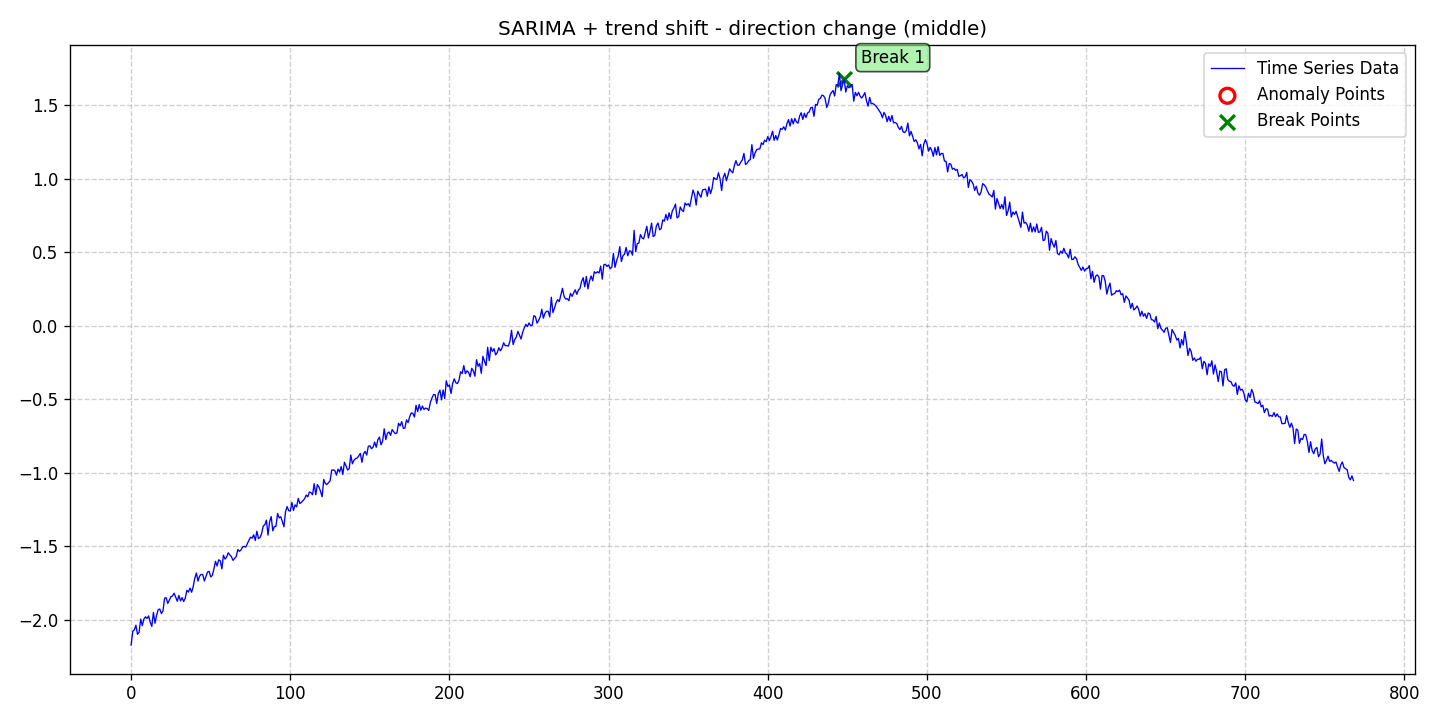

The table this chart was drawn from, first rows:
date, data, stationary, det_lin_up, det_lin_down, det_quad, det_cubic, det_exp, det_damped, stoc_trend, volatility, single_seas, multiple_seas, point_anom_single, point_anom_multi, collect_anom, context_anom, mean_shift, var_shift, trend_shift, point_anom_count, point_anom_location, point_anom_point, collect_anom_count
2020-01-01, -2.172, 0, 0, 0, 0, 0, 0, 0, 0, 0, 1, 0, 0, 0, 0, 0, 0, 0, 1, 0, none, , 0
2020-01-02, -2.079, 0, 0, 0, 0, 0, 0, 0, 0, 0, 1, 0, 0, 0, 0, 0, 0, 0, 1, 0, none, , 0
2020-01-03, -2.069, 0, 0, 0, 0, 0, 0, 0, 0, 0, 1, 0, 0, 0, 0, 0, 0, 0, 1, 0, none, , 0
2020-01-04, -2.037, 0, 0, 0, 0, 0, 0, 0, 0, 0, 1, 0, 0, 0, 0, 0, 0, 0, 1, 0, none, , 0
2020-01-05, -2.099, 0, 0, 0, 0, 0, 0, 0, 0, 0, 1, 0, 0, 0, 0, 0, 0, 0, 1, 0, none, , 0
2020-01-06, -2.086, 0, 0, 0, 0, 0, 0, 0, 0, 0, 1, 0, 0, 0, 0, 0, 0, 0, 1, 0, none, , 0
2020-01-07, -1.996, 0, 0, 0, 0, 0, 0, 0, 0, 0, 1, 0, 0, 0, 0, 0, 0, 0, 1, 0, none, , 0
2020-01-08, -2.04, 0, 0, 0, 0, 0, 0, 0, 0, 0, 1, 0, 0, 0, 0, 0, 0, 0, 1, 0, none, , 0
2020-01-09, -1.996, 0, 0, 0, 0, 0, 0, 0, 0, 0, 1, 0, 0, 0, 0, 0, 0, 0, 1, 0, none, , 0
2020-01-10, -1.98, 0, 0, 0, 0, 0, 0, 0, 0, 0, 1, 0, 0, 0, 0, 0, 0, 0, 1, 0, none, , 0
2020-01-11, -1.992, 0, 0, 0, 0, 0, 0, 0, 0, 0, 1, 0, 0, 0, 0, 0, 0, 0, 1, 0, none, , 0
2020-01-12, -1.974, 0, 0, 0, 0, 0, 0, 0, 0, 0, 1, 0, 0, 0, 0, 0, 0, 0, 1, 0, none, , 0
2020-01-13, -2.017, 0, 0, 0, 0, 0, 0, 0, 0, 0, 1, 0, 0, 0, 0, 0, 0, 0, 1, 0, none, , 0
2020-01-14, -2.046, 0, 0, 0, 0, 0, 0, 0, 0, 0, 1, 0, 0, 0, 0, 0, 0, 0, 1, 0, none, , 0
2020-01-15, -1.95, 0, 0, 0, 0, 0, 0, 0, 0, 0, 1, 0, 0, 0, 0, 0, 0, 0, 1, 0, none, , 0
2020-01-16, -2.024, 0, 0, 0, 0, 0, 0, 0, 0, 0, 1, 0, 0, 0, 0, 0, 0, 0, 1, 0, none, , 0
2020-01-17, -1.97, 0, 0, 0, 0, 0, 0, 0, 0, 0, 1, 0, 0, 0, 0, 0, 0, 0, 1, 0, none, , 0
2020-01-18, -1.931, 0, 0, 0, 0, 0, 0, 0, 0, 0, 1, 0, 0, 0, 0, 0, 0, 0, 1, 0, none, , 0
2020-01-19, -1.927, 0, 0, 0, 0, 0, 0, 0, 0, 0, 1, 0, 0, 0, 0, 0, 0, 0, 1, 0, none, , 0
2020-01-20, -1.958, 0, 0, 0, 0, 0, 0, 0, 0, 0, 1, 0, 0, 0, 0, 0, 0, 0, 1, 0, none, , 0
2020-01-21, -1.941, 0, 0, 0, 0, 0, 0, 0, 0, 0, 1, 0, 0, 0, 0, 0, 0, 0, 1, 0, none, , 0
2020-01-22, -1.854, 0, 0, 0, 0, 0, 0, 0, 0, 0, 1, 0, 0, 0, 0, 0, 0, 0, 1, 0, none, , 0
2020-01-23, -1.849, 0, 0, 0, 0, 0, 0, 0, 0, 0, 1, 0, 0, 0, 0, 0, 0, 0, 1, 0, none, , 0
2020-01-24, -1.889, 0, 0, 0, 0, 0, 0, 0, 0, 0, 1, 0, 0, 0, 0, 0, 0, 0, 1, 0, none, , 0
2020-01-25, -1.867, 0, 0, 0, 0, 0, 0, 0, 0, 0, 1, 0, 0, 0, 0, 0, 0, 0, 1, 0, none, , 0
2020-01-26, -1.843, 0, 0, 0, 0, 0, 0, 0, 0, 0, 1, 0, 0, 0, 0, 0, 0, 0, 1, 0, none, , 0
2020-01-27, -1.838, 0, 0, 0, 0, 0, 0, 0, 0, 0, 1, 0, 0, 0, 0, 0, 0, 0, 1, 0, none, , 0
2020-01-28, -1.82, 0, 0, 0, 0, 0, 0, 0, 0, 0, 1, 0, 0, 0, 0, 0, 0, 0, 1, 0, none, , 0
2020-01-29, -1.848, 0, 0, 0, 0, 0, 0, 0, 0, 0, 1, 0, 0, 0, 0, 0, 0, 0, 1, 0, none, , 0
2020-01-30, -1.875, 0, 0, 0, 0, 0, 0, 0, 0, 0, 1, 0, 0, 0, 0, 0, 0, 0, 1, 0, none, , 0
2020-01-31, -1.835, 0, 0, 0, 0, 0, 0, 0, 0, 0, 1, 0, 0, 0, 0, 0, 0, 0, 1, 0, none, , 0
2020-02-01, -1.872, 0, 0, 0, 0, 0, 0, 0, 0, 0, 1, 0, 0, 0, 0, 0, 0, 0, 1, 0, none, , 0
2020-02-02, -1.85, 0, 0, 0, 0, 0, 0, 0, 0, 0, 1, 0, 0, 0, 0, 0, 0, 0, 1, 0, none, , 0
2020-02-03, -1.876, 0, 0, 0, 0, 0, 0, 0, 0, 0, 1, 0, 0, 0, 0, 0, 0, 0, 1, 0, none, , 0
2020-02-04, -1.854, 0, 0, 0, 0, 0, 0, 0, 0, 0, 1, 0, 0, 0, 0, 0, 0, 0, 1, 0, none, , 0
2020-02-05, -1.8, 0, 0, 0, 0, 0, 0, 0, 0, 0, 1, 0, 0, 0, 0, 0, 0, 0, 1, 0, none, , 0
2020-02-06, -1.812, 0, 0, 0, 0, 0, 0, 0, 0, 0, 1, 0, 0, 0, 0, 0, 0, 0, 1, 0, none, , 0
2020-02-07, -1.785, 0, 0, 0, 0, 0, 0, 0, 0, 0, 1, 0, 0, 0, 0, 0, 0, 0, 1, 0, none, , 0
2020-02-08, -1.813, 0, 0, 0, 0, 0, 0, 0, 0, 0, 1, 0, 0, 0, 0, 0, 0, 0, 1, 0, none, , 0
2020-02-09, -1.775, 0, 0, 0, 0, 0, 0, 0, 0, 0, 1, 0, 0, 0, 0, 0, 0, 0, 1, 0, none, , 0
2020-02-10, -1.718, 0, 0, 0, 0, 0, 0, 0, 0, 0, 1, 0, 0, 0, 0, 0, 0, 0, 1, 0, none, , 0
2020-02-11, -1.682, 0, 0, 0, 0, 0, 0, 0, 0, 0, 1, 0, 0, 0, 0, 0, 0, 0, 1, 0, none, , 0
2020-02-12, -1.738, 0, 0, 0, 0, 0, 0, 0, 0, 0, 1, 0, 0, 0, 0, 0, 0, 0, 1, 0, none, , 0
2020-02-13, -1.704, 0, 0, 0, 0, 0, 0, 0, 0, 0, 1, 0, 0, 0, 0, 0, 0, 0, 1, 0, none, , 0
2020-02-14, -1.692, 0, 0, 0, 0, 0, 0, 0, 0, 0, 1, 0, 0, 0, 0, 0, 0, 0, 1, 0, none, , 0
2020-02-15, -1.694, 0, 0, 0, 0, 0, 0, 0, 0, 0, 1, 0, 0, 0, 0, 0, 0, 0, 1, 0, none, , 0
2020-02-16, -1.737, 0, 0, 0, 0, 0, 0, 0, 0, 0, 1, 0, 0, 0, 0, 0, 0, 0, 1, 0, none, , 0
2020-02-17, -1.706, 0, 0, 0, 0, 0, 0, 0, 0, 0, 1, 0, 0, 0, 0, 0, 0, 0, 1, 0, none, , 0
2020-02-18, -1.676, 0, 0, 0, 0, 0, 0, 0, 0, 0, 1, 0, 0, 0, 0, 0, 0, 0, 1, 0, none, , 0
2020-02-19, -1.671, 0, 0, 0, 0, 0, 0, 0, 0, 0, 1, 0, 0, 0, 0, 0, 0, 0, 1, 0, none, , 0
2020-02-20, -1.709, 0, 0, 0, 0, 0, 0, 0, 0, 0, 1, 0, 0, 0, 0, 0, 0, 0, 1, 0, none, , 0
2020-02-21, -1.699, 0, 0, 0, 0, 0, 0, 0, 0, 0, 1, 0, 0, 0, 0, 0, 0, 0, 1, 0, none, , 0
2020-02-22, -1.655, 0, 0, 0, 0, 0, 0, 0, 0, 0, 1, 0, 0, 0, 0, 0, 0, 0, 1, 0, none, , 0
2020-02-23, -1.603, 0, 0, 0, 0, 0, 0, 0, 0, 0, 1, 0, 0, 0, 0, 0, 0, 0, 1, 0, none, , 0
2020-02-24, -1.635, 0, 0, 0, 0, 0, 0, 0, 0, 0, 1, 0, 0, 0, 0, 0, 0, 0, 1, 0, none, , 0
2020-02-25, -1.593, 0, 0, 0, 0, 0, 0, 0, 0, 0, 1, 0, 0, 0, 0, 0, 0, 0, 1, 0, none, , 0
2020-02-26, -1.6, 0, 0, 0, 0, 0, 0, 0, 0, 0, 1, 0, 0, 0, 0, 0, 0, 0, 1, 0, none, , 0
2020-02-27, -1.654, 0, 0, 0, 0, 0, 0, 0, 0, 0, 1, 0, 0, 0, 0, 0, 0, 0, 1, 0, none, , 0
2020-02-28, -1.562, 0, 0, 0, 0, 0, 0, 0, 0, 0, 1, 0, 0, 0, 0, 0, 0, 0, 1, 0, none, , 0
2020-02-29, -1.588, 0, 0, 0, 0, 0, 0, 0, 0, 0, 1, 0, 0, 0, 0, 0, 0, 0, 1, 0, none, , 0
... 709 more rows
